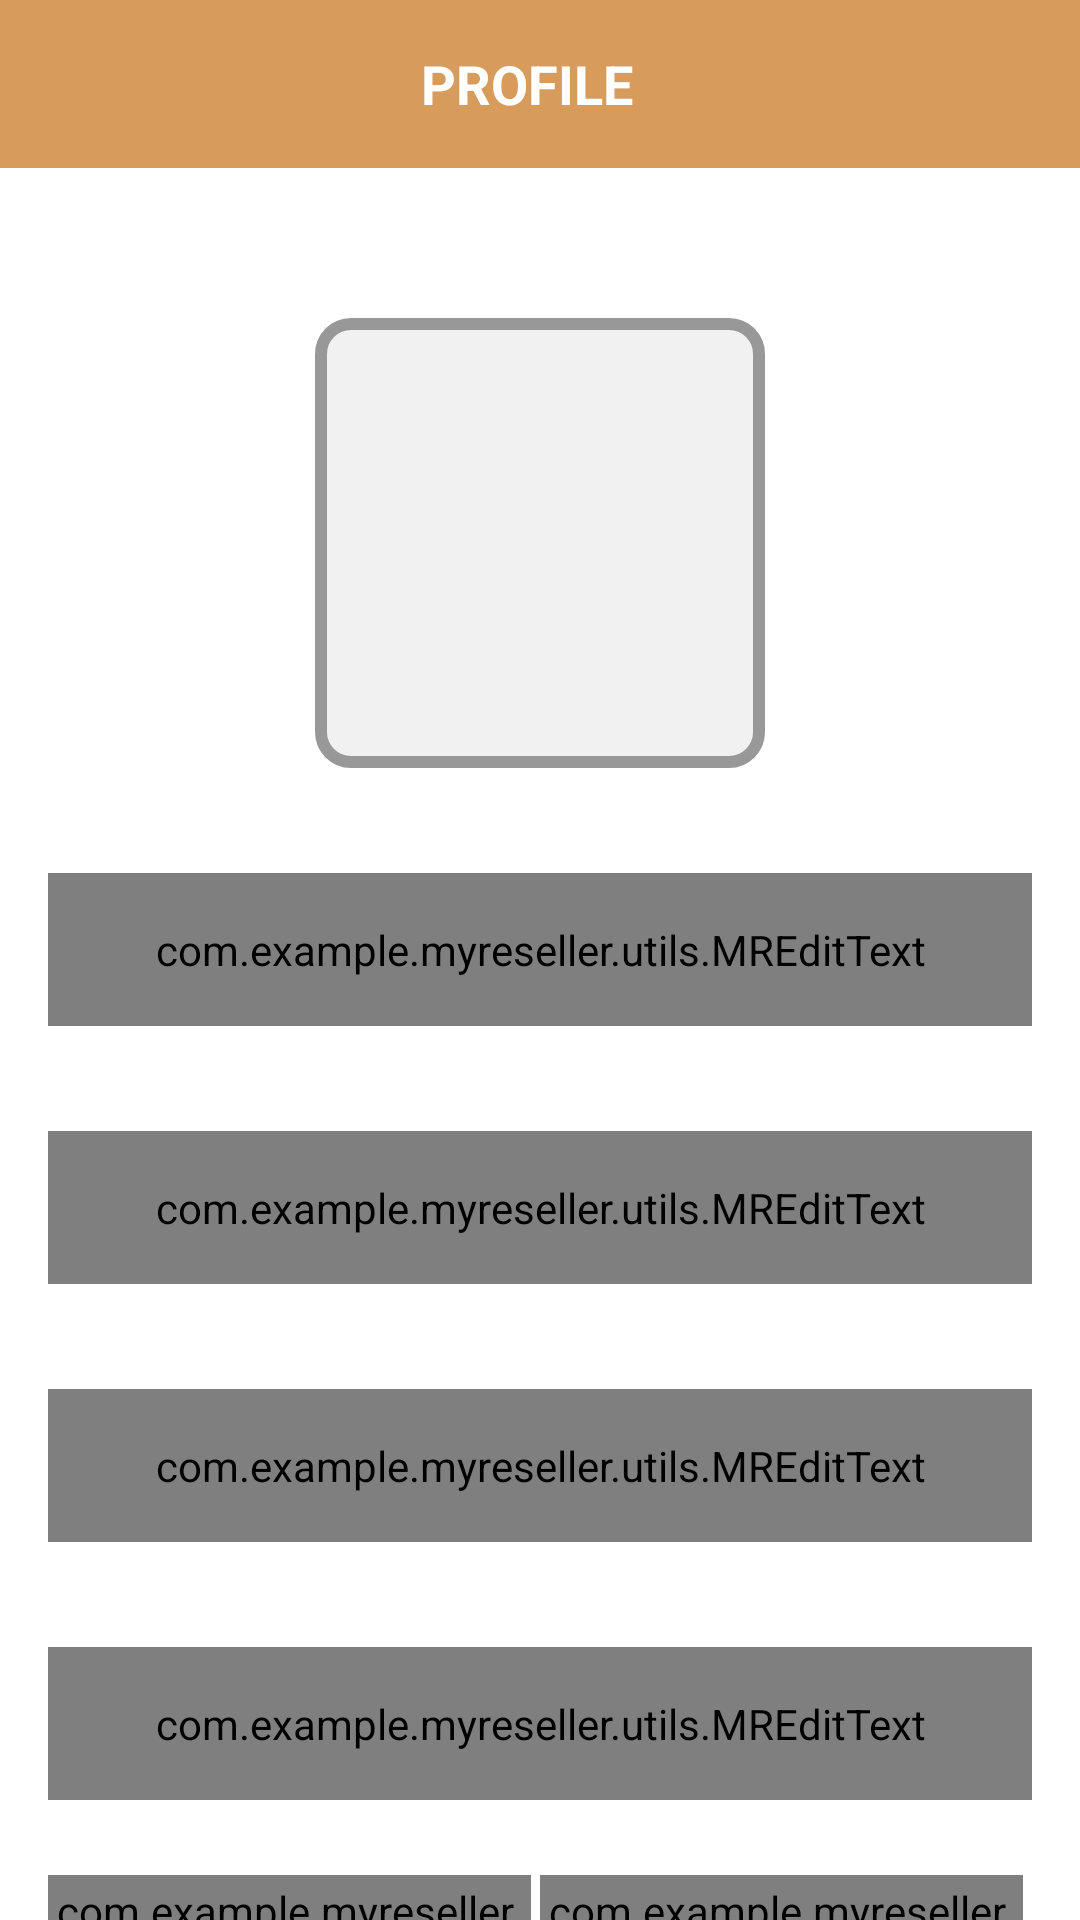

Android layout source for this screen:
<!-- AndroidManifest.xml: activity theme Theme.MaterialComponents.DayNight.NoActionBar -->
<!-- res/layout/activity_user_profile.xml -->
<?xml version="1.0" encoding="utf-8"?>
<androidx.constraintlayout.widget.ConstraintLayout xmlns:android="http://schemas.android.com/apk/res/android"
    xmlns:app="http://schemas.android.com/apk/res-auto"
    xmlns:tools="http://schemas.android.com/tools"
    android:layout_width="match_parent"
    android:layout_height="match_parent"
    tools:context=".ui.activities.UserProfileActivity">

    <androidx.appcompat.widget.Toolbar
        android:id="@+id/toolbar_user_profile_activity"
        android:layout_width="match_parent"
        android:layout_height="?attr/actionBarSize"
        android:background="@drawable/app_gradient_color_background"
        app:layout_constraintEnd_toEndOf="parent"
        app:layout_constraintStart_toStartOf="parent"
        app:layout_constraintTop_toTopOf="parent">

        <TextView
            android:id="@+id/tv_title_user_profile"
            android:layout_width="match_parent"
            android:layout_height="match_parent"
            android:gravity="center"
            android:paddingStart="@dimen/toolbar_title_paddingStart"
            android:paddingEnd="0dp"
            android:text="@string/title_complete_profile"
            android:textColor="@color/white"
            android:textSize="@dimen/toolbar_title_text_size"
            android:textStyle="bold"/>

    </androidx.appcompat.widget.Toolbar>

    <ScrollView
        android:layout_width="match_parent"
        android:layout_height="0dp"
        android:fillViewport="true"
        android:scrollbars="none"
        app:layout_constraintBottom_toBottomOf="parent"
        app:layout_constraintEnd_toEndOf="parent"
        app:layout_constraintTop_toBottomOf="@id/toolbar_user_profile_activity">

        <androidx.constraintlayout.widget.ConstraintLayout
            android:layout_width="match_parent"
            android:layout_height="wrap_content">

            <FrameLayout
                android:id="@+id/fl_user_image"
                android:layout_width="@dimen/profile_user_image_size"
                android:layout_height="@dimen/profile_user_image_size"
                android:layout_marginTop="@dimen/profile_user_image_marginTop"
                app:layout_constraintEnd_toEndOf="parent"
                app:layout_constraintStart_toStartOf="parent"
                app:layout_constraintTop_toTopOf="parent">

                <ImageView
                    android:id="@+id/iv_user_photo"
                    android:layout_width="match_parent"
                    android:layout_height="match_parent"
                    android:layout_margin="@dimen/profile_user_photo_margin"
                    android:background="@color/colorLightGrey"
                    android:contentDescription="@string/content_description"
                    android:scaleType="fitXY"
                    android:src="@drawable/ic_user_placeholder"/>
                <View
                    android:layout_width="match_parent"
                    android:layout_height="match_parent"
                    android:background="@drawable/user_image_background"/>

            </FrameLayout>
            <com.google.android.material.textfield.TextInputLayout
                android:id="@+id/til_first_name"
                style="@style/Widget.MaterialComponents.TextInputLayout.OutlinedBox"
                android:layout_width="match_parent"
                android:layout_height="wrap_content"
                android:layout_marginStart="16dp"
                android:layout_marginTop="35dp"
                android:layout_marginEnd="16dp"
                android:hint="@string/hint_first_name"
                android:textColorHint="@color/colorSecondaryText"
                app:layout_constraintEnd_toEndOf="parent"
                app:layout_constraintStart_toStartOf="parent"
                app:layout_constraintTop_toBottomOf="@id/fl_user_image">

                <com.example.myreseller.utils.MREditText
                    android:id="@+id/et_first_name"
                    android:layout_width="match_parent"
                    android:layout_height="wrap_content"
                    android:inputType="text"
                    android:padding="@dimen/et_padding"
                    android:textColor="@color/colorPrimaryText"
                    android:textSize="@dimen/et_textSize"/>
            </com.google.android.material.textfield.TextInputLayout>
            <com.google.android.material.textfield.TextInputLayout
                android:id="@+id/til_last_name"
                style="@style/Widget.MaterialComponents.TextInputLayout.OutlinedBox"
                android:layout_width="match_parent"
                android:layout_height="wrap_content"
                android:layout_marginStart="16dp"
                android:layout_marginTop="35dp"
                android:layout_marginEnd="16dp"
                android:hint="@string/hint_last_name"
                android:textColorHint="@color/colorSecondaryText"
                app:layout_constraintEnd_toEndOf="parent"
                app:layout_constraintStart_toStartOf="parent"
                app:layout_constraintTop_toBottomOf="@id/til_first_name">

                <com.example.myreseller.utils.MREditText
                    android:id="@+id/et_last_name"
                    android:layout_width="match_parent"
                    android:layout_height="wrap_content"
                    android:inputType="text"
                    android:padding="@dimen/et_padding"
                    android:textColor="@color/colorPrimaryText"
                    android:textSize="@dimen/et_textSize"/>
            </com.google.android.material.textfield.TextInputLayout>

            <com.google.android.material.textfield.TextInputLayout
                android:id="@+id/til_email"
                style="@style/Widget.MaterialComponents.TextInputLayout.OutlinedBox"
                android:layout_width="match_parent"
                android:layout_height="wrap_content"
                android:layout_marginStart="16dp"
                android:layout_marginTop="35dp"
                android:layout_marginEnd="16dp"
                android:hint="@string/et_hint_email_id"
                android:textColorHint="@color/colorSecondaryText"
                app:layout_constraintEnd_toEndOf="parent"
                app:layout_constraintStart_toStartOf="parent"
                app:layout_constraintTop_toBottomOf="@id/til_last_name">

                <com.example.myreseller.utils.MREditText
                    android:id="@+id/et_email"
                    android:layout_width="match_parent"
                    android:layout_height="wrap_content"
                    android:inputType="text"
                    android:padding="@dimen/et_padding"
                    android:textColor="@color/colorPrimaryText"
                    android:textSize="@dimen/et_textSize"/>
            </com.google.android.material.textfield.TextInputLayout>

            <com.google.android.material.textfield.TextInputLayout
                android:id="@+id/til_mobile_number"
                style="@style/Widget.MaterialComponents.TextInputLayout.OutlinedBox"
                android:layout_width="match_parent"
                android:layout_height="wrap_content"
                android:layout_marginStart="16dp"
                android:layout_marginTop="35dp"
                android:layout_marginEnd="16dp"
                android:hint="@string/et_hint_mobile_number"
                android:textColorHint="@color/colorSecondaryText"
                app:layout_constraintEnd_toEndOf="parent"
                app:layout_constraintStart_toStartOf="parent"
                app:layout_constraintTop_toBottomOf="@id/til_email">

                <com.example.myreseller.utils.MREditText
                    android:id="@+id/et_mobile_number"
                    android:layout_width="match_parent"
                    android:layout_height="wrap_content"
                    android:inputType="text"
                    android:padding="@dimen/et_padding"
                    android:textColor="@color/colorPrimaryText"
                    android:textSize="@dimen/et_textSize"/>
            </com.google.android.material.textfield.TextInputLayout>

            <RadioGroup
                android:id="@+id/rg_gender"
                android:layout_width="match_parent"
                android:layout_height="@dimen/profile_radio_button_height"
                android:layout_marginStart="16dp"
                android:layout_marginTop="25dp"
                android:layout_marginEnd="16dp"
                android:orientation="horizontal"
                app:layout_constraintBottom_toTopOf="@id/btn_submit"
                app:layout_constraintEnd_toEndOf="parent"
                app:layout_constraintStart_toStartOf="parent"
                app:layout_constraintTop_toBottomOf="@id/til_mobile_number">

                <com.example.myreseller.utils.MRRadioButton
                    android:id="@+id/rb_male"
                    android:layout_width="0dp"
                    android:layout_height="match_parent"
                    android:layout_marginEnd="@dimen/profile_radio_button_marginStartEnd"
                    android:layout_weight="1"
                    android:background="@drawable/drawable_gender_tab_selector"
                    android:button="@null"
                    android:checked="true"
                    android:gravity="center"
                    android:text="@string/rb_lbl_male"
                    android:textColor="@drawable/drawable_gender_tab_text_color_selector"
                    android:textStyle="bold"/>

                <com.example.myreseller.utils.MRRadioButton
                    android:id="@+id/rb_female"
                    android:layout_width="0dp"
                    android:layout_height="match_parent"
                    android:layout_marginEnd="@dimen/profile_radio_button_marginStartEnd"
                    android:layout_weight="1"
                    android:background="@drawable/drawable_gender_tab_selector"
                    android:button="@null"
                    android:checked="true"
                    android:gravity="center"
                    android:text="@string/rb_lbl_female"
                    android:textColor="@drawable/drawable_gender_tab_text_color_selector"
                    android:textStyle="bold"/>

            </RadioGroup>
            <com.example.myreseller.utils.MRButton
                android:id="@+id/btn_submit"
                android:layout_width="match_parent"
                android:layout_height="wrap_content"
                android:layout_gravity="center"
                android:layout_marginStart="16dp"
                android:layout_marginTop="30dp"
                android:layout_marginEnd="16dp"
                android:layout_marginBottom="20dp"
                android:background="@drawable/button_background"
                android:foreground="?attr/selectableItemBackground"
                android:gravity="center"
                android:paddingTop="@dimen/btn_padding"
                android:paddingBottom="@dimen/btn_padding"
                android:text="@string/btn_lbl_save"
                android:textColor="@color/white"
                android:textSize="@dimen/btn_textSize"
                app:layout_constraintBottom_toBottomOf="parent"
                app:layout_constraintEnd_toEndOf="parent"
                app:layout_constraintStart_toStartOf="parent"
                app:layout_constraintTop_toBottomOf="@id/rg_gender"/>

        </androidx.constraintlayout.widget.ConstraintLayout>
    </ScrollView>


</androidx.constraintlayout.widget.ConstraintLayout>
<!-- resources referenced by this layout -->
<resources>
  <color name="colorLightGrey">#F1F1F1</color>
  <color name="colorPrimaryText">@color/black</color>
  <color name="colorSecondaryText">#989898</color>
  <color name="white">#FFFFFFFF</color>
  <dimen name="btn_padding">8dp</dimen>
  <dimen name="btn_textSize">18sp</dimen>
  <dimen name="et_padding">16dp</dimen>
  <dimen name="et_textSize">16sp</dimen>
  <dimen name="profile_radio_button_height">40dp</dimen>
  <dimen name="profile_radio_button_marginStartEnd">3dp</dimen>
  <dimen name="profile_user_image_marginTop">50dp</dimen>
  <dimen name="profile_user_image_size">150dp</dimen>
  <dimen name="profile_user_photo_margin">3dp</dimen>
  <dimen name="toolbar_title_paddingStart">-25dp</dimen>
  <dimen name="toolbar_title_text_size">18sp</dimen>
  <!-- drawable app_gradient_color_background (drawable) -->
  <?xml version="1.0" encoding="utf-8"?>
  <shape xmlns:android="http://schemas.android.com/apk/res/android"
      android:shape="rectangle">
      <solid android:color="@color/medium_brown"/>
  </shape>
  <!-- drawable button_background (drawable) -->
  <?xml version="1.0" encoding="utf-8"?>
  <shape xmlns:android="http://schemas.android.com/apk/res/android"
      android:shape="rectangle">
      <corners android:radius="@dimen/button_background_radius"/>
      <solid android:color="@color/dark_brown"/>
  
  </shape>
  <!-- drawable drawable_gender_tab_text_color_selector (drawable) -->
  <?xml version="1.0" encoding="utf-8"?>
  <selector xmlns:android="http://schemas.android.com/apk/res/android">
      <item android:color="@color/white" android:state_checked="true"/>
  
      <item android:color="@color/colorSecondaryText" android:state_checked="false"/>
  
  </selector>
  <!-- drawable user_image_background (drawable) -->
  <?xml version="1.0" encoding="utf-8"?>
  <shape xmlns:android="http://schemas.android.com/apk/res/android"
      android:shape="rectangle">
      <stroke
          android:width="@dimen/user_image_background_stroke"
          android:color="@color/colorSecondaryText"/>
  
      <corners android:radius="@dimen/user_image_background_corner_radius"/>
  
  </shape>
  <string name="btn_lbl_save">Save</string>
  <string name="content_description">image</string>
  <string name="et_hint_email_id">Email ID</string>
  <string name="et_hint_mobile_number">Mobile number</string>
  <string name="hint_first_name">First name</string>
  <string name="hint_last_name">Last name</string>
  <string name="rb_lbl_female">FEMALE</string>
  <string name="rb_lbl_male">MALE</string>
  <string name="title_complete_profile">PROFILE</string>
  <style name="Theme.MaterialComponents.DayNight.NoActionBar">
          <item name="windowActionBar">false</item>
          <item name="windowNoTitle">true</item>
          <item name="android:windowFullscreen">true</item>
      </style>
  <color name="black">#FF000000</color>
  <color name="medium_brown">#D79B5B</color>
  <dimen name="button_background_radius">10dp</dimen>
  <color name="dark_brown">#905b23</color>
  <dimen name="gender_radio_button_radius">5dp</dimen>
  <dimen name="gender_radio_button_stroke_width">1dp</dimen>
  <dimen name="user_image_background_stroke">4dp</dimen>
  <dimen name="user_image_background_corner_radius">10dp</dimen>
</resources>
